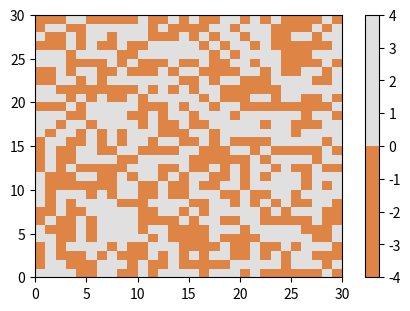
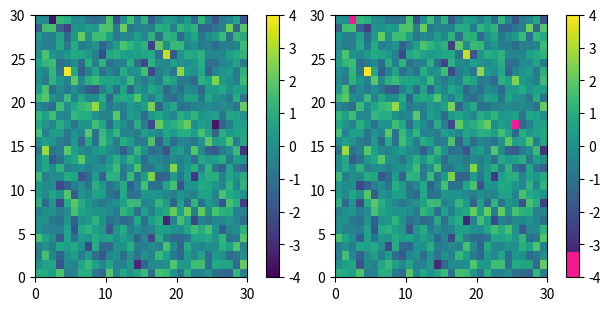

The matplotlib source for these figures, in order:
import numpy as np
import matplotlib.pyplot as plt
from matplotlib import cm
from matplotlib.colors import ListedColormap, LinearSegmentedColormap


def plot_examples(colormaps):
    """
    Helper function to plot data with associated colormap.
    """
    np.random.seed(19680801)
    data = np.random.randn(30, 30)
    n = len(colormaps)
    fig, axs = plt.subplots(1, n, figsize=(n * 2 + 2, 3),
                            constrained_layout=True, squeeze=False)
    for [ax, cmap] in zip(axs.flat, colormaps):
        psm = ax.pcolormesh(data, cmap=cmap, rasterized=True, vmin=-4, vmax=4)
        fig.colorbar(psm, ax=ax)
    plt.show()

cmap = ListedColormap(["#de8445", "#E0E0E0"])
plot_examples([cmap])

viridis = cm.get_cmap('viridis', 256)
newcolors = viridis(np.linspace(0, 1, 256))
pink = np.array([248/256, 24/256, 148/256, 1])
newcolors[:25, :] = pink
newcmp = ListedColormap(newcolors)

plot_examples([viridis, newcmp])